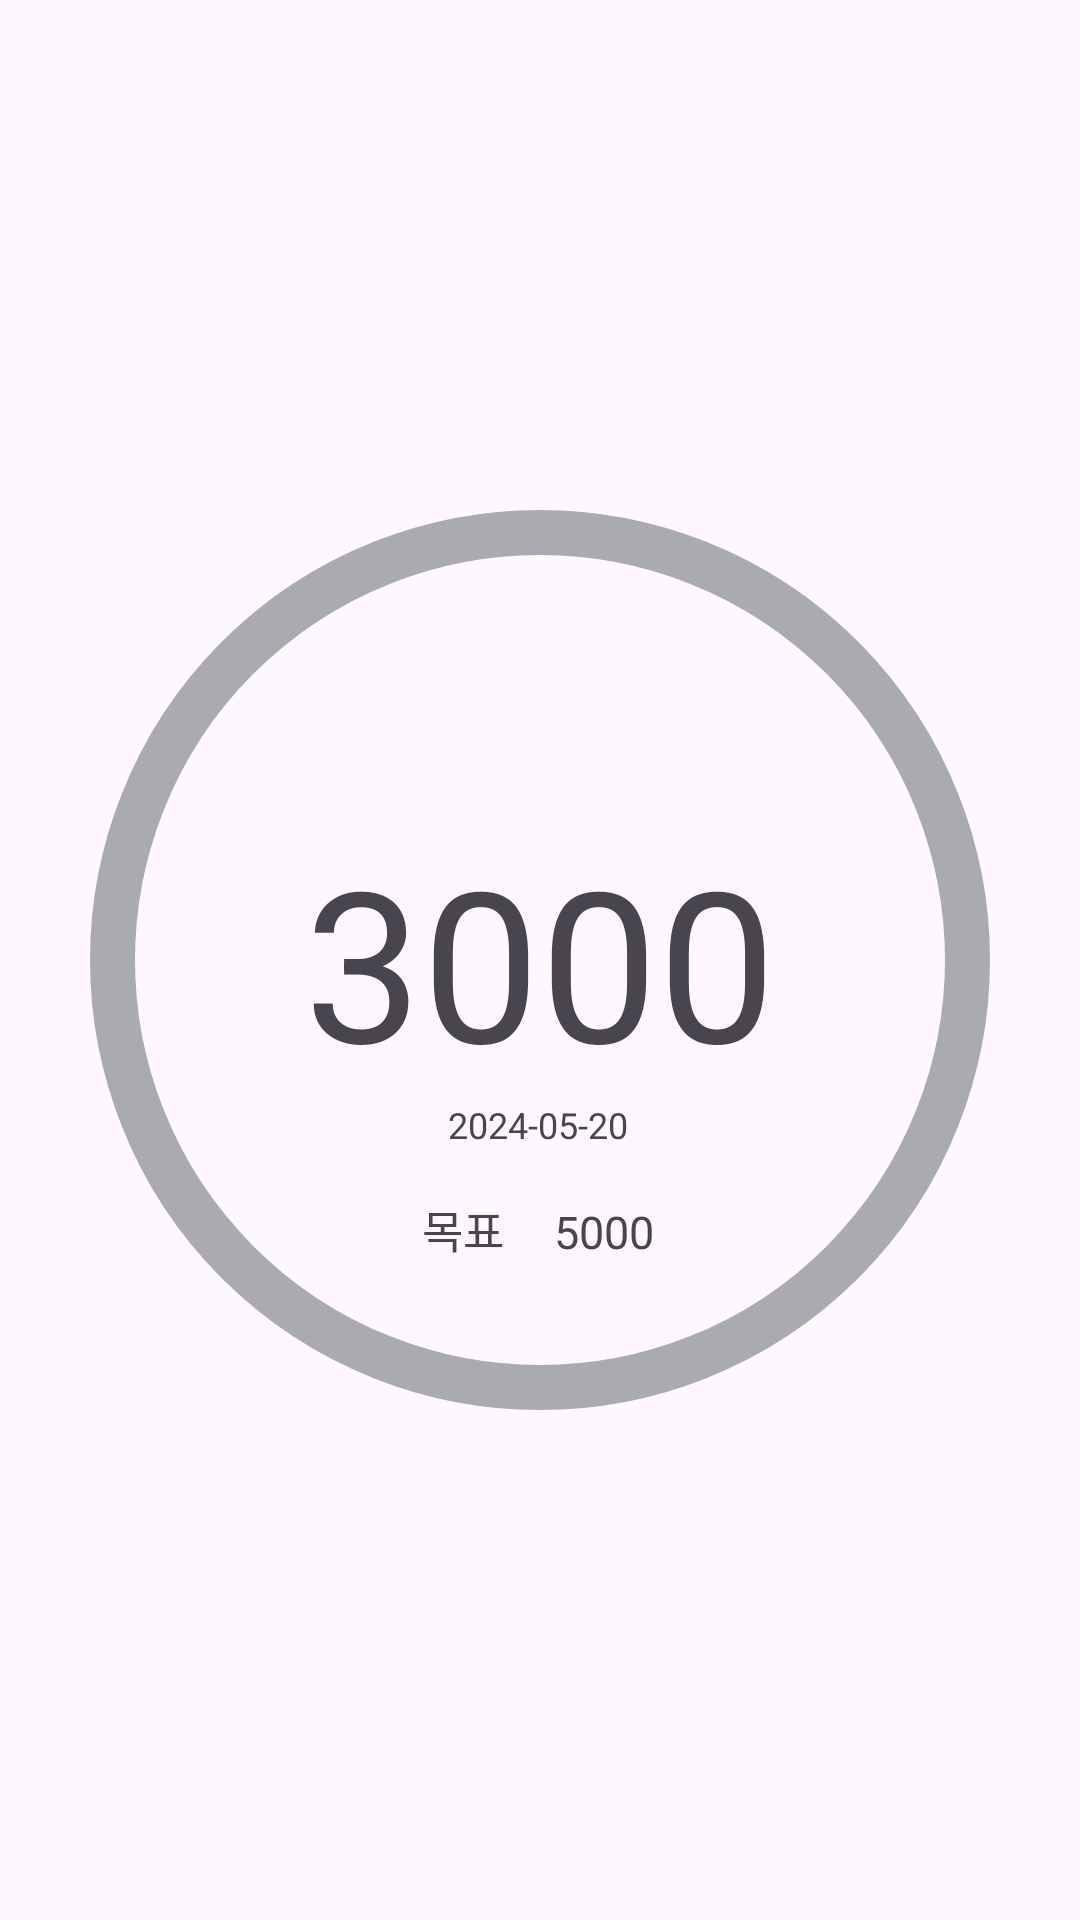

Reconstruct the res/layout file that produces this screen, plus the resources it refers to.
<!-- AndroidManifest.xml: application theme Theme.Steps_app_project -->
<!-- res/layout/fragment_daily.xml -->
<?xml version="1.0" encoding="utf-8"?>
<androidx.constraintlayout.widget.ConstraintLayout
    xmlns:android="http://schemas.android.com/apk/res/android"
    xmlns:app="http://schemas.android.com/apk/res-auto"
    xmlns:tools="http://schemas.android.com/tools"
    android:layout_width="match_parent"
    android:layout_height="match_parent"
    tools:context=".home.DailyFragment">

    


    <com.google.android.material.progressindicator.CircularProgressIndicator
        android:id="@+id/circularProgressIndicator"
        android:layout_width="wrap_content"
        android:layout_height="wrap_content"
        android:indeterminate="false"
        android:min="10"
        app:indicatorColor="@color/material_dynamic_primary60"
        app:indicatorSize="300dp"
        app:layout_constraintBottom_toBottomOf="parent"
        app:layout_constraintEnd_toEndOf="parent"
        app:layout_constraintStart_toStartOf="parent"
        app:layout_constraintTop_toTopOf="parent"
        app:trackColor="@color/material_dynamic_neutral70"
        app:trackCornerRadius="50dp"
        app:trackThickness="15dp" />

    <TextView
        android:id="@+id/steps"
        android:layout_width="wrap_content"
        android:layout_height="wrap_content"
        android:text="3000"
        android:textSize="70sp"
        app:layout_constraintBottom_toBottomOf="@+id/circularProgressIndicator"
        app:layout_constraintEnd_toEndOf="@+id/circularProgressIndicator"
        app:layout_constraintStart_toStartOf="@+id/circularProgressIndicator"
        app:layout_constraintTop_toTopOf="@+id/circularProgressIndicator" />

    <TextView
        android:id="@+id/date"
        android:layout_width="wrap_content"
        android:layout_height="wrap_content"
        android:text="2024-05-20"
        android:textSize="12sp"
        app:layout_constraintBottom_toBottomOf="@+id/circularProgressIndicator"
        app:layout_constraintEnd_toEndOf="@+id/circularProgressIndicator"
        app:layout_constraintHorizontal_bias="0.497"
        app:layout_constraintStart_toStartOf="@+id/circularProgressIndicator"
        app:layout_constraintTop_toBottomOf="@+id/steps"
        app:layout_constraintVertical_bias="0.0" />

    <TextView
        android:id="@+id/target_title"
        android:layout_width="wrap_content"
        android:layout_height="wrap_content"
        android:text="목표"
        android:textSize="15sp"
        app:layout_constraintBottom_toBottomOf="@+id/circularProgressIndicator"
        app:layout_constraintEnd_toEndOf="@+id/circularProgressIndicator"
        app:layout_constraintHorizontal_bias="0.409"
        app:layout_constraintStart_toStartOf="@+id/circularProgressIndicator"
        app:layout_constraintTop_toBottomOf="@+id/date"
        app:layout_constraintVertical_bias="0.226" />

    <TextView
        android:id="@+id/target"
        android:layout_width="wrap_content"
        android:layout_height="wrap_content"
        android:layout_marginEnd="116dp"
        android:text="5000"
        android:textSize="15sp"
        app:layout_constraintBaseline_toBaselineOf="@id/target_title"
        app:layout_constraintEnd_toEndOf="@+id/circularProgressIndicator"
        app:layout_constraintTop_toBottomOf="@+id/date"
        app:layout_constraintVertical_bias="0.254" />

    <ImageView
        android:id="@+id/img_steps"
        android:layout_width="35sp"
        android:layout_height="35sp"
        android:src="@drawable/icon_run"
        app:layout_constraintBottom_toTopOf="@+id/steps"
        app:layout_constraintEnd_toEndOf="@+id/circularProgressIndicator"
        app:layout_constraintHorizontal_bias="0.498"
        app:layout_constraintStart_toStartOf="@+id/circularProgressIndicator"
        app:layout_constraintTop_toTopOf="@+id/circularProgressIndicator"
        app:layout_constraintVertical_bias="1.0" />


</androidx.constraintlayout.widget.ConstraintLayout>
<!-- resources referenced by this layout -->
<resources>
  <style name="Theme.Steps_app_project" parent="Base.Theme.Steps_app_project" />
  <style name="Base.Theme.Steps_app_project" parent="Theme.Material3.DayNight.NoActionBar">
          
          
      </style>
</resources>
